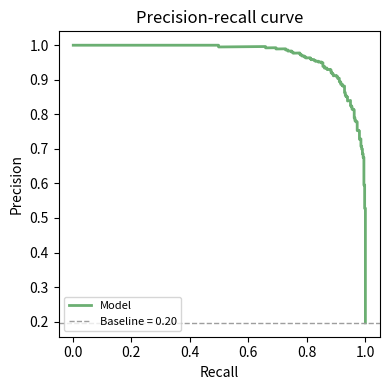

Recreate this plot in Python.
import matplotlib.pyplot as plt
import numpy as np

np.random.seed(29)
n = 2000
labels = np.random.binomial(1, 0.2, n)
scores = np.where(labels, np.random.beta(7, 3, n), np.random.beta(2, 8, n))
order = np.argsort(scores)[::-1]
labels_sorted = labels[order]
precision = np.cumsum(labels_sorted) / np.arange(1, n + 1)
recall = np.cumsum(labels_sorted) / max(1, labels.sum())
baseline = labels.mean()

fig, ax = plt.subplots(figsize=(4, 4))
ax.plot(recall, precision, color="#6baf72", linewidth=2, label="Model")
ax.axhline(baseline, color="#9e9e9e", linestyle="--", linewidth=1, label=f"Baseline = {baseline:.2f}")
ax.set_xlabel("Recall")
ax.set_ylabel("Precision")
ax.set_title("Precision-recall curve")
ax.legend(loc="lower left", fontsize=8)
fig.tight_layout()
fig.savefig("image.png", dpi=150)
